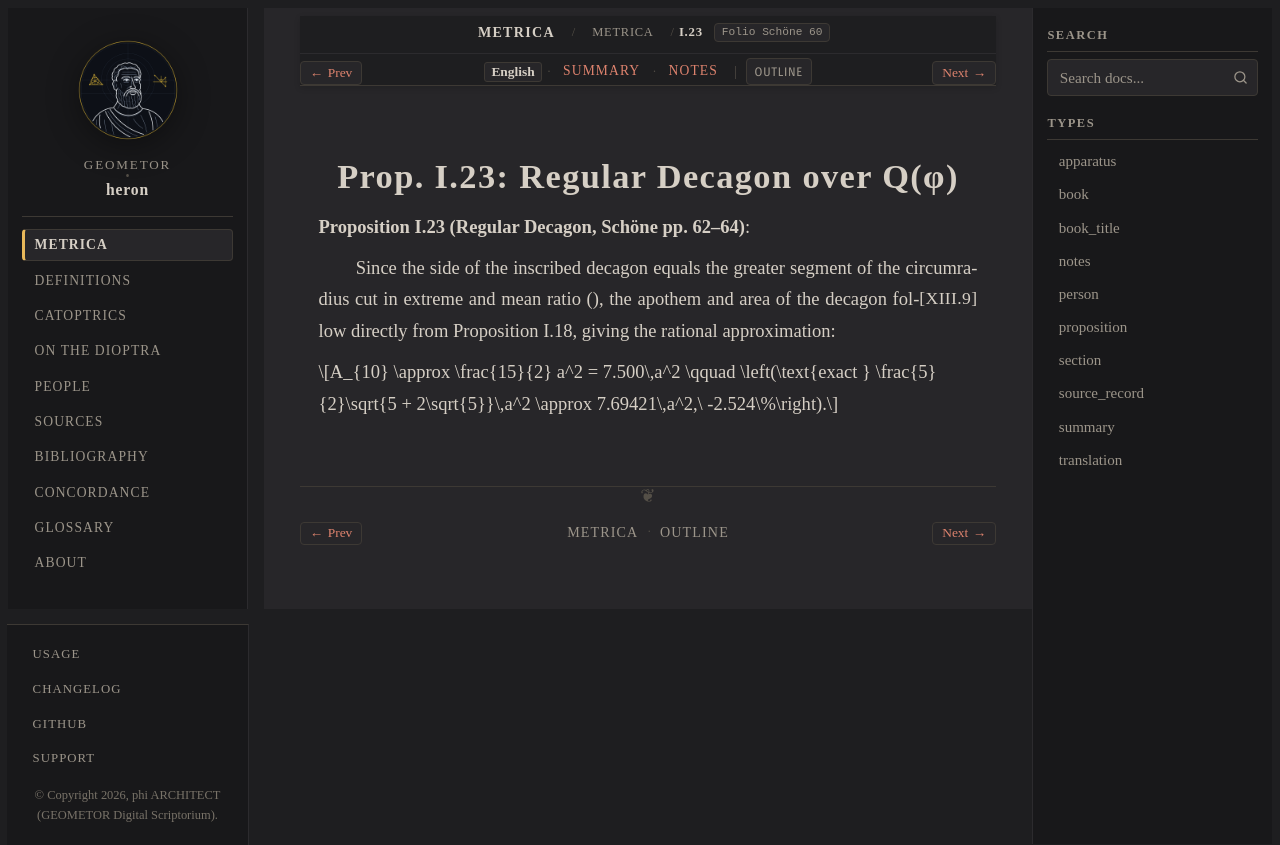

repository: geometor/heron · page: metrica/book_01/prop_23.html · generator: sphinx

:order: 24
:type: proposition
:canonical_id: I.23
:folio: Schöne 60
:tracks: English: prop_23 | Summary: summary | Notes: notes

.. _sec-metrica-i-23:

Prop. I.23: Regular Decagon over Q(φ)
=====================================

.. folio:: Schöne 60
   :page: 62

**Proposition I.23 (Regular Decagon, Schöne pp. 62–64)**:

Since the side of the inscribed decagon equals the greater segment of the circumradius cut in extreme and mean ratio (:just:`XIII.9`), the apothem and area of the decagon follow directly from Proposition I.18, giving the rational approximation:

.. math::

   A_{10} \approx \frac{15}{2} a^2 = 7.500\,a^2 \qquad \left(\text{exact } \frac{5}{2}\sqrt{5 + 2\sqrt{5}}\,a^2 \approx 7.69421\,a^2,\ -2.524\%\right).
